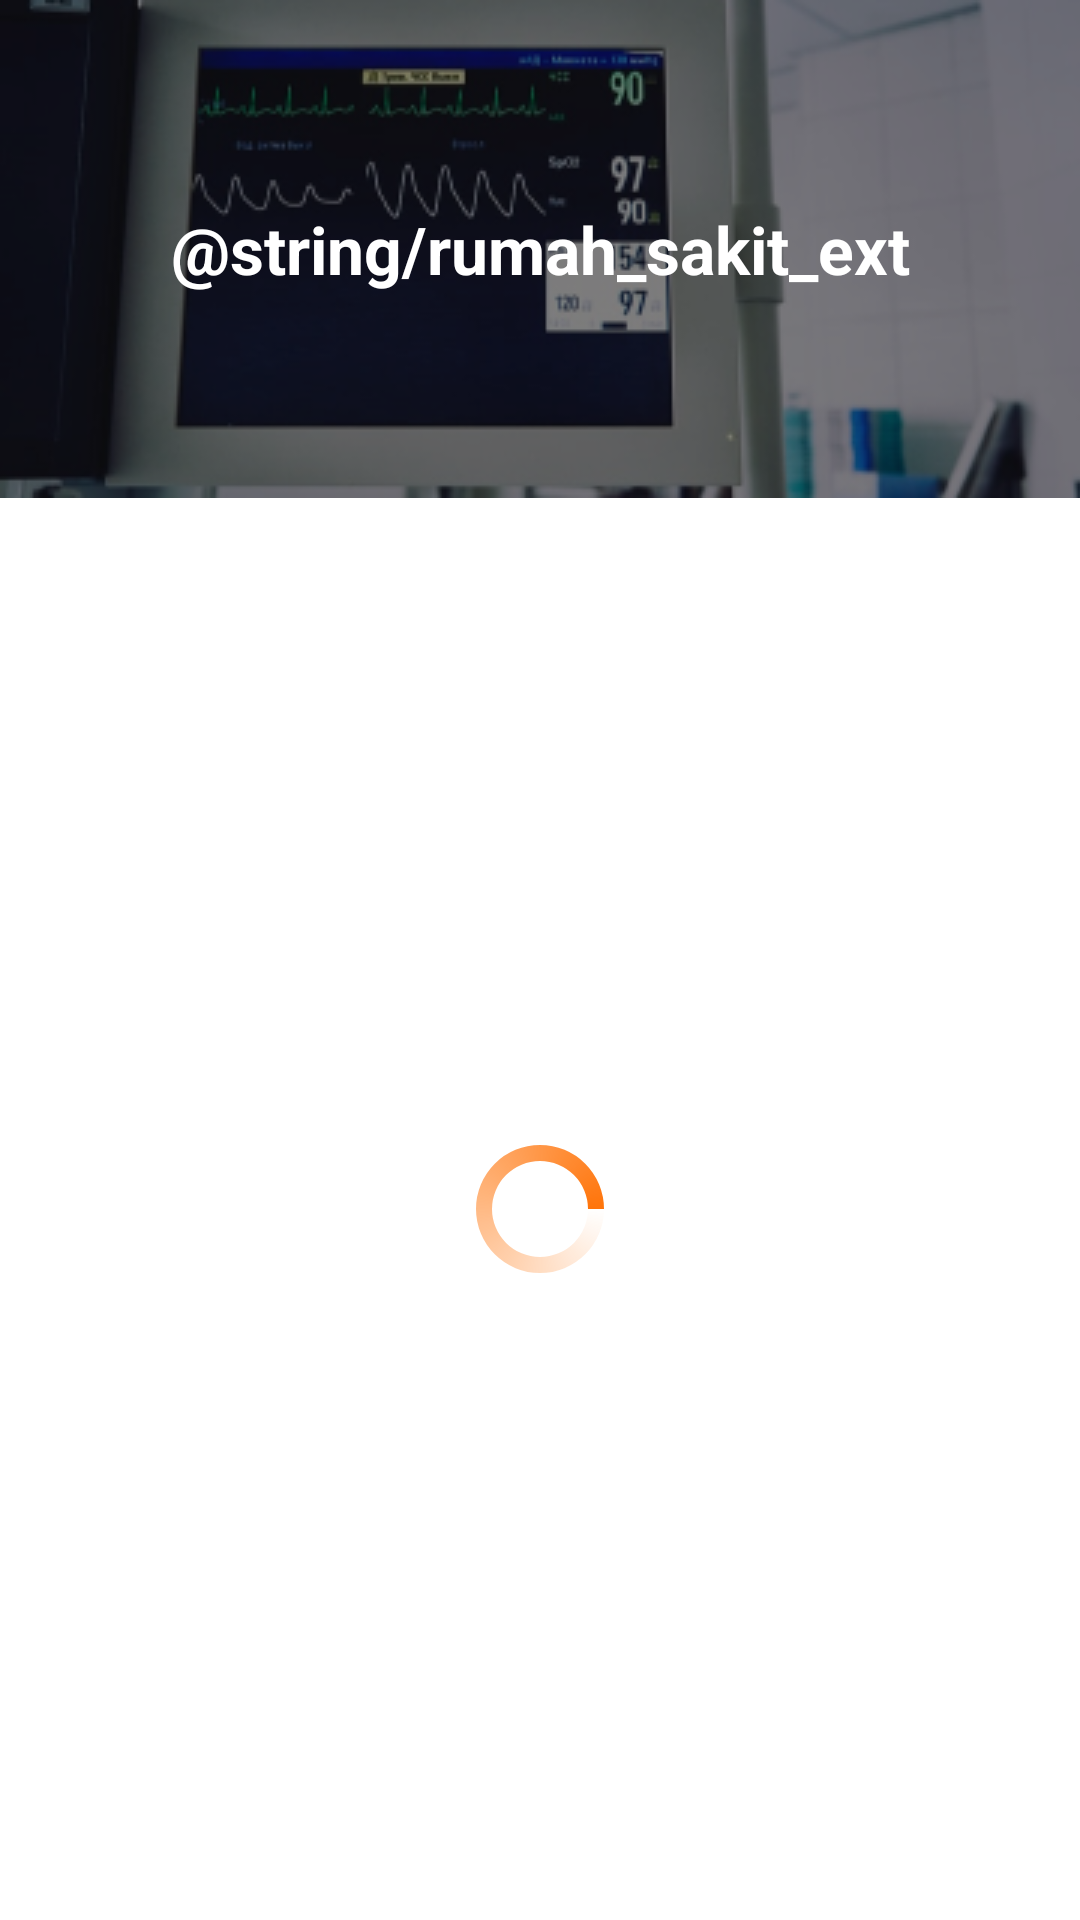

Produce the Android XML layout that renders to this screen, including the resource entries it uses.
<!-- AndroidManifest.xml: application theme Theme.KamsiaAppKamusIndonesiaArab -->
<!-- res/layout/activity_hospital.xml -->
<?xml version="1.0" encoding="utf-8"?>
<androidx.constraintlayout.widget.ConstraintLayout xmlns:android="http://schemas.android.com/apk/res/android"
    xmlns:app="http://schemas.android.com/apk/res-auto"
    xmlns:tools="http://schemas.android.com/tools"
    android:layout_width="match_parent"
    android:layout_height="match_parent"
    tools:context=".ui.hospital.HospitalActivity">

    <com.google.android.material.appbar.AppBarLayout
        android:id="@+id/appBarLayout"
        android:layout_width="match_parent"
        android:layout_height="166dp"
        android:background="@drawable/bg_hospital"
        app:layout_constraintBottom_toBottomOf="parent"
        app:layout_constraintEnd_toEndOf="parent"
        app:layout_constraintHorizontal_bias="1.0"
        app:layout_constraintStart_toStartOf="parent"
        app:layout_constraintTop_toTopOf="parent"
        app:layout_constraintVertical_bias="0.0">

        <androidx.appcompat.widget.Toolbar
            android:id="@+id/detailToolbar"
            android:layout_width="match_parent"
            android:layout_height="match_parent"
            android:background="@android:color/transparent"
            android:theme="@style/ThemeOverlay.AppCompat.Dark.ActionBar"
            app:popupTheme="@style/ThemeOverlay.AppCompat.Light">

            <TextView
                style="@style/detail_text_toolbar"
                android:layout_width="wrap_content"
                android:layout_height="wrap_content"
                android:text="@string/rumah_sakit_ext" />

        </androidx.appcompat.widget.Toolbar>

    </com.google.android.material.appbar.AppBarLayout>

    <androidx.recyclerview.widget.RecyclerView
        android:id="@+id/hospitalRv"
        android:layout_width="match_parent"
        android:layout_height="0dp"
        android:scrollbarSize="4dp"
        android:scrollbars="vertical"
        app:layout_constraintBottom_toBottomOf="parent"
        app:layout_constraintEnd_toEndOf="parent"
        app:layout_constraintHorizontal_bias="0.5"
        app:layout_constraintStart_toStartOf="parent"
        app:layout_constraintTop_toBottomOf="@+id/appBarLayout"
        tools:listitem="@layout/item_holder" />

    <ProgressBar
        android:id="@+id/progressBar"
        style="?android:attr/progressBarStyle"
        android:indeterminateDrawable="@drawable/custom_progressbar"
        android:layout_width="wrap_content"
        android:layout_height="wrap_content"
        app:layout_constraintBottom_toBottomOf="parent"
        app:layout_constraintEnd_toEndOf="parent"
        app:layout_constraintHorizontal_bias="0.5"
        app:layout_constraintStart_toStartOf="parent"
        app:layout_constraintTop_toBottomOf="@+id/appBarLayout" />

</androidx.constraintlayout.widget.ConstraintLayout>
<!-- res/layout/item_holder.xml (included above) -->
<?xml version="1.0" encoding="utf-8"?>
<LinearLayout xmlns:android="http://schemas.android.com/apk/res/android"
    xmlns:tools="http://schemas.android.com/tools"
    android:layout_width="match_parent"
    android:layout_height="wrap_content"
    xmlns:app="http://schemas.android.com/apk/res-auto"
    android:orientation="vertical">

    <androidx.cardview.widget.CardView
        android:layout_width="match_parent"
        android:layout_height="match_parent"
        android:layout_marginTop="7dp"
        android:layout_marginBottom="7dp"
        android:layout_marginStart="14dp"
        android:layout_marginEnd="14dp"
        app:cardElevation="7dp"
        app:cardCornerRadius="7dp">

        <LinearLayout
            android:layout_width="match_parent"
            android:layout_height="match_parent"
            android:orientation="vertical"
            android:padding="7dp">

            <TextView
                android:id="@+id/tvWord"
                style="@style/item_holder_text_style_1"
                android:layout_width="match_parent"
                android:layout_height="wrap_content"
                android:paddingBottom="7dp"
                android:text="@string/words" />

            <TextView
                android:id="@+id/tvMean"
                style="@style/item_holder_text_style_1"
                android:layout_width="match_parent"
                android:layout_height="wrap_content"
                android:paddingBottom="7dp"
                android:text="@string/word_mean"/>

            <TextView
                android:id="@+id/tvSample"
                style="@style/item_holder_text_style_2"
                android:layout_width="match_parent"
                android:layout_height="wrap_content"
                android:paddingBottom="7dp"
                android:maxLines="2"
                android:text="@string/word_example"/>

            <TextView
                android:id="@+id/tvSampleMean"
                style="@style/item_holder_text_style_2"
                android:layout_width="match_parent"
                android:layout_height="wrap_content"
                android:maxLines="2"
                android:textStyle="italic"
                android:text="@string/phrase_mean" />

            <ImageButton
                android:id="@+id/btnSpeak"
                android:layout_width="wrap_content"
                android:layout_height="wrap_content"
                android:layout_gravity="end"
                android:background="@android:color/transparent"
                android:minWidth="48dp"
                android:minHeight="48dp"
                app:srcCompat="@drawable/ic_akar_icons_sound_on"
                tools:ignore="SpeakableTextPresentCheck"
                android:contentDescription="@string/image_sound" />
        </LinearLayout>
    </androidx.cardview.widget.CardView>
</LinearLayout>
<!-- resources referenced by this layout -->
<resources>
  <!-- drawable bg_hospital: png bitmap (drawable, 52749 bytes) -->
  <!-- drawable custom_progressbar (drawable) -->
  <?xml version="1.0" encoding="utf-8"?>
  <rotate xmlns:android="http://schemas.android.com/apk/res/android"
      android:fromDegrees="0"
      android:pivotX="50%"
      android:pivotY="50%"
      android:toDegrees="360">
      <shape
          android:innerRadiusRatio="3"
          android:shape="ring"
          android:useLevel="false">
          <gradient
              android:angle="0"
              android:endColor="@color/main_orange_color"
              android:startColor="@android:color/transparent"
              android:type="sweep" />
      </shape>
  
  </rotate>
  <!-- drawable ic_akar_icons_sound_on (drawable) -->
  <vector xmlns:android="http://schemas.android.com/apk/res/android"
      android:width="24dp"
      android:height="24dp"
      android:viewportWidth="24"
      android:viewportHeight="24">
    <path
        android:pathData="M2,14.959V9.04C2,8.466 2.448,8 3,8H6.586C6.7183,7.9995 6.8492,7.9723 6.9707,7.9198C7.0922,7.8674 7.2018,7.7909 7.293,7.695L10.293,4.307C10.923,3.651 12,4.116 12,5.043V18.957C12,19.891 10.91,20.352 10.284,19.683L7.294,16.314C7.2026,16.2153 7.0918,16.1365 6.9687,16.0825C6.8455,16.0285 6.7125,16.0004 6.578,16H3C2.448,16 2,15.534 2,14.959Z"
        android:strokeLineJoin="round"
        android:strokeWidth="2"
        android:fillColor="#00000000"
        android:strokeColor="#000000"
        android:strokeLineCap="round"/>
    <path
        android:pathData="M16,8.5C17.333,10.278 17.333,13.722 16,15.5"
        android:strokeLineJoin="round"
        android:strokeWidth="2"
        android:fillColor="#00000000"
        android:strokeColor="#000000"
        android:strokeLineCap="round"/>
    <path
        android:pathData="M19,5C22.988,8.808 23.012,15.217 19,19"
        android:strokeLineJoin="round"
        android:strokeWidth="2"
        android:fillColor="#00000000"
        android:strokeColor="#000000"
        android:strokeLineCap="round"/>
  </vector>
  <string name="image_sound">image_sound</string>
  <style name="detail_text_toolbar" parent="Theme.KamsiaAppKamusIndonesiaArab">
          <item name="android:textColor">@android:color/white</item>
          <item name="android:textSize">22sp</item>
          <item name="fontFamily">@font/rubik_regular</item>
          <item name="android:textStyle">bold</item>
          <item name="android:layout_gravity">center</item>
      </style>
  <style name="item_holder_text_style_1" parent="Theme.KamsiaAppKamusIndonesiaArab">
          <item name="android:textColor">@android:color/black</item>
          <item name="android:textSize">18sp</item>
          <item name="fontFamily">@font/rubik_regular</item>
      </style>
  <style name="item_holder_text_style_2" parent="Theme.KamsiaAppKamusIndonesiaArab">
          <item name="android:textColor">@android:color/black</item>
          <item name="android:textSize">16sp</item>
          <item name="fontFamily">@font/rubik_regular</item>
      </style>
  <style name="Theme.KamsiaAppKamusIndonesiaArab" parent="Theme.MaterialComponents.Light.NoActionBar">
          <item name="android:statusBarColor" tools:targetApi="l">@color/main_orange_color</item>
      </style>
  <color name="main_orange_color">#FF740A</color>
</resources>
